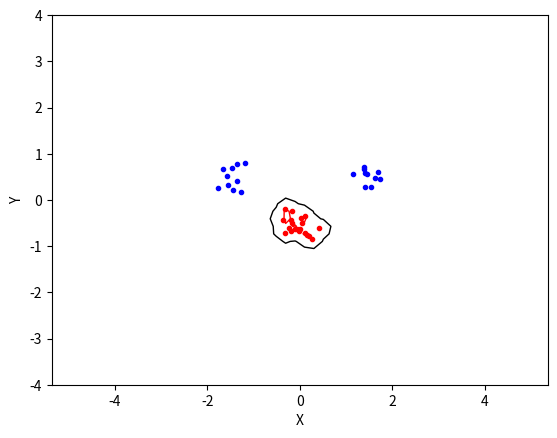

The script that saved this image:
#!/usr/bin/env python3

import numpy as np
import random
from math import pow, exp

from matplotlib import patches
from scipy.optimize import minimize
import matplotlib.pyplot as plt


# Things to implement

# -> A suitable kernel function
def kernel(x1, x2, k_type):
    if k_type == "Linear":
        # Linear kernel simply returns the scalar product between the two points.This results in a linear separation.
        x1 = np.transpose(x1)
        return np.dot(x1, x2)
    elif k_type == 'poly2':
        x1 = np.transpose(x1)
        return pow(np.dot(x1, x2) + 1, 2)
    elif k_type == 'poly3':
        x1 = np.transpose(x1)
        return pow(np.dot(x1, x2) + 1, 3)
    elif k_type == 'RBF':
        sigma = 0.1
        return exp(-np.linalg.norm(x1 - x2, 2) ** 2 / (2 * sigma ** 2))


# -> Implement the function objective, This function will only receive the vector as a parameter.
def objectve(a):
    # implementing equation 4 as per the pdf, the dual problem
    obj1 = -sum(a)

    for i in range(N):
        for j in range(N):
            obj = 0.5 * a[i] * a[j] * pre_matrix[i][j]
            obj1 = obj + obj1
    '''
    for i in range(len(a)):
        obj1 = 0.5 * np.sum(np.dot(a[i],pre_matrix(inputs[i],targets[i],N, kernel_type))) + obj1
    '''
    return obj1


# You can pre-compute a matrix with these values:
def pre_matrix(inputs, targets, N, kernel_type):
    P = []
    # Indices i and j run over all the data points. Thus, if you have N data points, P should be an N*N matrix.
    # This matrix should be computed only once, outside of the function objective.
    for i in range(N):
        Q = []
        for j in range(N):
            Q.append(targets[i] * targets[j] * kernel(inputs[i], inputs[j], kernel_type))

        # Therefore,store it as a numpy array in a global variable
        P.append(np.array(Q))
    return np.array(P)


# ->Implement the function zerofun. This function should implement the equality constraint of (10).
# Also here,you can make use of numpy.dot to be efficient.
# zerofun is a function you have defined which calculates the value which should be constrained to zero
def zerofun(a):
    return np.dot(a, targets)


# -> Extract the non-zero alpha values
# Therefore,use a low threshold to determine which are to be regarded as non-zero.
# You need to save the non-zero alphas’s along with the corresponding data inputs and target values in a separate data structure, for instance a list.
def nz_alpha_values(alpha, inputs, targets, threshold):
    nonzero_alpha = []
    nonzero_input = []
    nonzero_target = []

    for i in range(len(alpha)):
        if alpha[i] > threshold:
            nonzero_alpha.append(alpha[i])
            nonzero_input.append(inputs[i])
            nonzero_target.append(targets[i])

    return nonzero_alpha, nonzero_input, nonzero_target


# -> Calculate the b value using equation (7)
def cal_b(alphas, inputs, targets, C, kernel_type):
    # Note that you must use a point on the margin.
    s = 0
    # This corresponds to a point with an alpha-value larger than zero, but less than C (if slack is used).
    for i in range(len(alphas)):
        if alphas[i] < C:
            s = i
            break
    b = 0
    for i in range(len(inputs)):
        b = b + alpha[i] * targets[i] * kernel(inputs[s], inputs[i], kernel_type)
    b = b - targets[s]
    return b


# ->Implement the indicator function
# Implement the indicator function (equation 6) which uses the non-zero alpha[i]’s together with the inputs[i]’s and targets[i]'s to classify new points.
def indicator(alpha, inputs, targets, b, s, kernel_type):
    ind = 0
    for i in range(len(inputs)):
        ind = ind + alpha[i] * targets[i] * kernel(s, inputs[i], kernel_type)
    ind = ind - b
    return ind


if __name__ == "__main__":
    # To get the same random data every time you run the program
    np.random.seed(100)
    # We use the function random.randn to generate arrays with random numbers from a normal distribution with zero
    # mean and unit variance. By multiplying with a number and adding a 2D-vector, we can scale and shift this
    # cluster to any position. The clusters all have a standard deviation of 0.2.

    # -> Implementation
    classA = np.concatenate(
        (np.random.randn(10, 2) * 0.2 + [1.5, 0.5],
         np.random.randn(10, 2) * 0.2 + [-1.5, 0.5]))
    classB = np.random.randn(20, 2) * 0.2 + [0.0, -0.5]

    # The samples are stored in the array inputs
    inputs = np.concatenate((classA, classB))

    # and the corresponding class labels (1 and -1) are stored in the array targets at corresponding indices.
    # There is also a corresponding N*1 array,targets,which contains the classes, i.e. the ti values, encoded as (-1 or 1)
    targets = np.concatenate(
        (np.ones(classA.shape[0]),
         -np.ones(classB.shape[0])))

    # The last four lines randomly reorders the sample
    N = inputs.shape[0]  # Number  of  rows  ( samples )
    permute = list(range(N))
    random.shuffle(permute)

    inputs = inputs[permute, :]
    targets = targets[permute]
    # global kernel_type
    kernel_type = "RBF"
    pre_matrix = pre_matrix(inputs, targets, N, kernel_type)
    # print(pre_matrix)

    threshold = pow(10, -5)

    C = 10
    # B is a list of pairs of the same length as the alpha -vector, stating the lower and upper bounds for the corresponding element in alpha
    B = [(0, C) for b in range(N)]
    # XC is used to impose other constraints, in addition to the bounds. We will use this to impose the equality constrain
    XC = {'type': 'eq', 'fun': zerofun}
    # start is a vector with the initial guess of the alpha vector
    start = np.zeros(N)
    # minimize
    ret = minimize(objectve, start, bounds=B, constraints=XC)
    print("ret", ret)
    alpha = ret['x']
    print(alpha)

    # Calculate non-zero alpha
    nonzero_alpha, nonzero_input, nonzero_target = nz_alpha_values(alpha, inputs, targets, threshold)
    print("Non_Zero_Alphas =", nonzero_alpha)
    print("Non_Zero_Inputs =", nonzero_input)
    print("Non_Zero_Targets =", nonzero_target)

    # Plotting

    plt.plot([p[0] for p in classA],
             [p[1] for p in classA],
             'b.')

    plt.plot([p[0] for p in classB],
             [p[1] for p in classB],
             'r.')

    plt.axis('equal')  # force same scale on both the axis
    # plt.savefig('svm_plot.pdf') # save a copy on the file
    # plt.show() # show plot on the screen

    xgrid = np.linspace(-5, 5)
    # print(xgrid)
    ygrid = np.linspace(-4, 4)

    b = cal_b(nonzero_alpha, nonzero_input, nonzero_target, C, kernel_type)
    # print("b", b)

    grid = np.array([[indicator(nonzero_alpha, nonzero_input, nonzero_target, b, np.array([x, y]), kernel_type)
                      for x in xgrid]
                     for y in ygrid])
    # print("grid : ", grid)

    plt.contour(xgrid, ygrid, grid, (-1.0, 0.0, 1.0),
                colors=('red', 'black', 'blue'),
                linewidths=(1, 1, 1))

    plt.xlabel('X')
    plt.ylabel('Y')
    plt.savefig('svmplt.pdf')
    plt.show()
